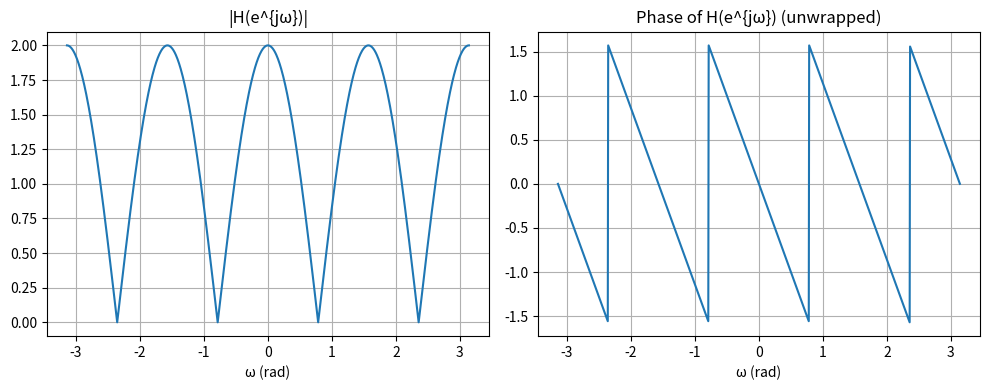

Source code (Python):
import numpy as np
import matplotlib.pyplot as plt

w = np.linspace(-np.pi, np.pi, 1001)
H = 1 + np.exp(-1j*4*w)

mag = np.abs(H)
phase = np.angle(H)  # principal value in [-pi,pi]

# But for clearer phase showing the -2w + pi flips, unwrap:
phase_unwrapped = np.unwrap(np.angle(H))

plt.figure(figsize=(10,4))
plt.subplot(1,2,1)
plt.plot(w, mag)
plt.title('|H(e^{jω})|')
plt.xlabel('ω (rad)')
plt.grid(True)

plt.subplot(1,2,2)
plt.plot(w, phase_unwrapped)
plt.title('Phase of H(e^{jω}) (unwrapped)')
plt.xlabel('ω (rad)')
plt.grid(True)

plt.tight_layout()
plt.show()
